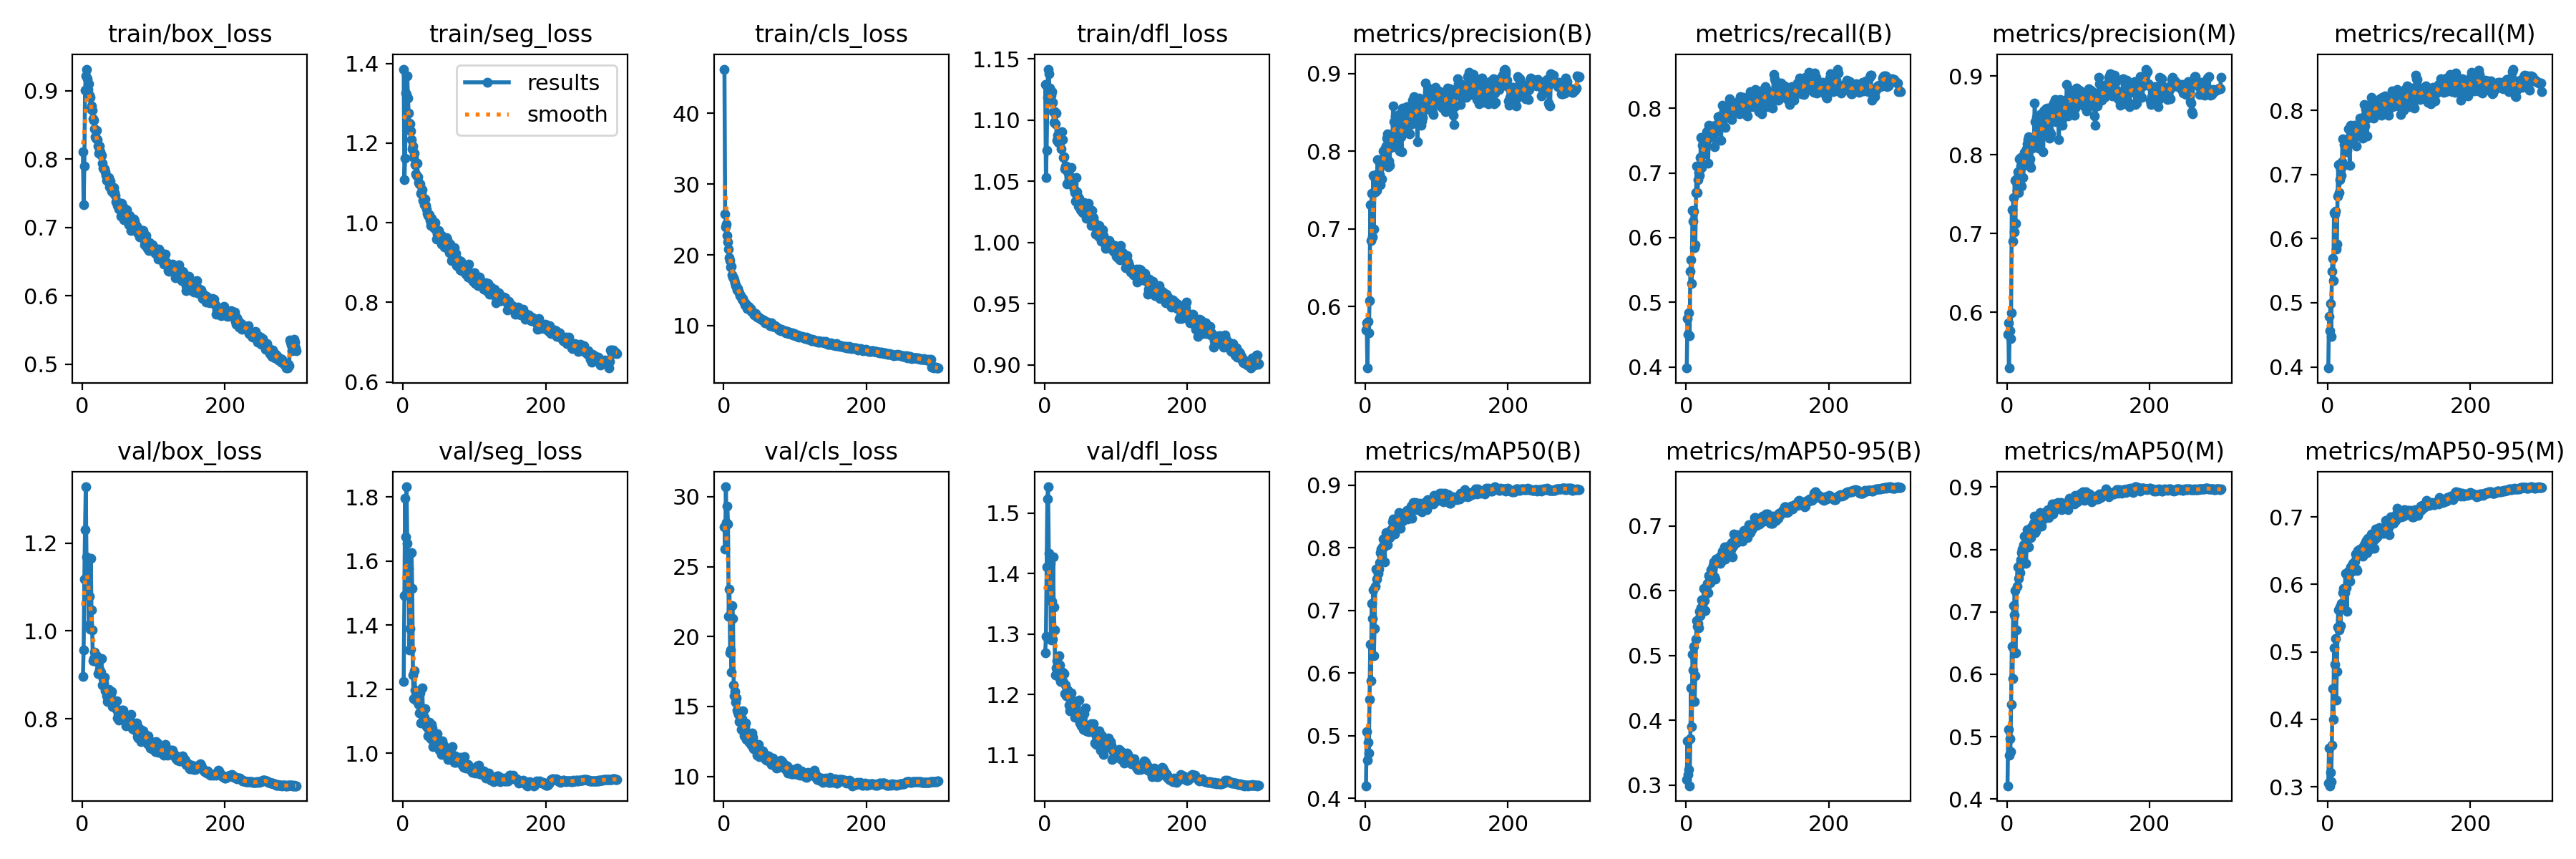

The table this chart was drawn from, first rows:
epoch, train/box_loss, train/seg_loss, train/cls_loss, train/dfl_loss, metrics/precision(B), metrics/recall(B), metrics/mAP50(B), metrics/mAP50-95(B), metrics/precision(M), metrics/recall(M), metrics/mAP50(M), metrics/mAP50-95(M), val/box_loss, val/seg_loss, val/cls_loss, val/dfl_loss, lr/pg0, lr/pg1, lr/pg2
1, 0.8104, 1.386, 46.27, 1.129, 0.5704, 0.3983, 0.4204, 0.308, 0.572, 0.3981, 0.4212, 0.3054, 0.8958, 1.224, 27.83, 1.269, 0.07006, 0.003326, 0.003326
2, 0.7336, 1.108, 25.76, 1.053, 0.5787, 0.4745, 0.5065, 0.3686, 0.5867, 0.4785, 0.5118, 0.358, 0.9565, 1.493, 26.25, 1.296, 0.04004, 0.006638, 0.006638
3, 0.79, 1.163, 23.96, 1.075, 0.521, 0.451, 0.4608, 0.316, 0.529, 0.4559, 0.4697, 0.3016, 1.119, 1.795, 30.7, 1.411, 0.009997, 0.009927, 0.009927
4, 0.9003, 1.326, 24.31, 1.119, 0.5807, 0.4836, 0.49, 0.324, 0.5768, 0.4993, 0.4971, 0.3218, 1.23, 1.675, 28.16, 1.523, 0.009901, 0.009901, 0.009901
5, 0.922, 1.323, 22.73, 1.142, 0.5665, 0.4478, 0.4729, 0.2988, 0.5665, 0.4474, 0.4754, 0.3073, 1.328, 1.832, 29.34, 1.543, 0.009901, 0.009901, 0.009901
6, 0.9315, 1.369, 21.83, 1.138, 0.6076, 0.548, 0.5587, 0.3712, 0.5991, 0.5486, 0.5522, 0.3612, 1.169, 1.655, 28.05, 1.434, 0.009868, 0.009868, 0.009868
7, 0.917, 1.313, 20.76, 1.126, 0.7307, 0.5661, 0.6463, 0.4497, 0.7299, 0.5691, 0.6447, 0.4452, 1.091, 1.494, 21.43, 1.36, 0.009835, 0.009835, 0.009835
8, 0.9022, 1.276, 19.63, 1.118, 0.6855, 0.5295, 0.5879, 0.3908, 0.6901, 0.5347, 0.5927, 0.4001, 1.162, 1.579, 23.38, 1.416, 0.009802, 0.009802, 0.009802
9, 0.9097, 1.25, 19.2, 1.12, 0.7457, 0.6425, 0.711, 0.5016, 0.7462, 0.6407, 0.71, 0.5055, 1.013, 1.324, 18.83, 1.29, 0.009769, 0.009769, 0.009769
10, 0.8932, 1.248, 18.23, 1.123, 0.6899, 0.6252, 0.6871, 0.4773, 0.7022, 0.6382, 0.6948, 0.4813, 1.079, 1.391, 19.02, 1.354, 0.009736, 0.009736, 0.009736
11, 0.8903, 1.23, 18.37, 1.115, 0.7692, 0.6407, 0.7335, 0.5135, 0.7673, 0.6431, 0.7336, 0.5197, 1.004, 1.325, 17.45, 1.291, 0.009703, 0.009703, 0.009703
12, 0.8733, 1.21, 17.2, 1.107, 0.6995, 0.5843, 0.6282, 0.4288, 0.7127, 0.5836, 0.6344, 0.4289, 1.165, 1.627, 22.2, 1.427, 0.00967, 0.00967, 0.00967
13, 0.8777, 1.185, 16.84, 1.098, 0.766, 0.5889, 0.6718, 0.4689, 0.7696, 0.5915, 0.6714, 0.471, 1.048, 1.515, 21.3, 1.344, 0.009637, 0.009637, 0.009637
14, 0.871, 1.192, 16.75, 1.107, 0.7473, 0.6692, 0.7385, 0.5253, 0.7546, 0.6664, 0.7406, 0.5363, 1.003, 1.245, 16.52, 1.307, 0.009604, 0.009604, 0.009604
15, 0.8588, 1.164, 16.45, 1.097, 0.7699, 0.7105, 0.7659, 0.5537, 0.7781, 0.7157, 0.772, 0.5618, 0.9319, 1.17, 15.77, 1.233, 0.009571, 0.009571, 0.009571
16, 0.8572, 1.175, 16.08, 1.105, 0.7492, 0.6695, 0.7497, 0.5448, 0.7517, 0.6715, 0.754, 0.533, 0.938, 1.257, 16.09, 1.244, 0.009538, 0.009538, 0.009538
17, 0.8446, 1.146, 15.62, 1.084, 0.7889, 0.6892, 0.7654, 0.5499, 0.7947, 0.6918, 0.7723, 0.566, 0.9518, 1.197, 15.28, 1.256, 0.009505, 0.009505, 0.009505
18, 0.8329, 1.123, 15.56, 1.087, 0.7632, 0.7012, 0.7598, 0.543, 0.7611, 0.7073, 0.7623, 0.5388, 0.937, 1.17, 15.59, 1.238, 0.009472, 0.009472, 0.009472
19, 0.8305, 1.119, 15.06, 1.082, 0.7881, 0.6968, 0.7663, 0.5684, 0.7966, 0.6992, 0.7789, 0.5721, 0.9308, 1.164, 14.72, 1.23, 0.009439, 0.009439, 0.009439
20, 0.8418, 1.15, 15.27, 1.087, 0.7695, 0.7239, 0.7764, 0.5621, 0.7858, 0.7195, 0.7832, 0.5672, 0.943, 1.19, 14.6, 1.264, 0.009406, 0.009406, 0.009406
21, 0.8288, 1.115, 14.85, 1.083, 0.7567, 0.7546, 0.7929, 0.5741, 0.7599, 0.7554, 0.795, 0.5881, 0.9318, 1.166, 14.43, 1.249, 0.009373, 0.009373, 0.009373
22, 0.8189, 1.101, 14.63, 1.083, 0.7863, 0.7087, 0.7987, 0.5864, 0.7898, 0.7139, 0.8009, 0.5939, 0.903, 1.153, 13.92, 1.221, 0.00934, 0.00934, 0.00934
23, 0.8084, 1.097, 14.21, 1.076, 0.7646, 0.7423, 0.7863, 0.5759, 0.7713, 0.7471, 0.7958, 0.5866, 0.9034, 1.126, 14.46, 1.228, 0.009307, 0.009307, 0.009307
24, 0.8194, 1.098, 14.22, 1.09, 0.7824, 0.7499, 0.802, 0.5846, 0.7866, 0.7526, 0.8072, 0.5877, 0.9133, 1.188, 14.17, 1.232, 0.009274, 0.009274, 0.009274
25, 0.8109, 1.073, 14, 1.084, 0.7997, 0.7291, 0.8145, 0.6037, 0.8032, 0.7438, 0.8218, 0.616, 0.9086, 1.096, 13.38, 1.237, 0.009241, 0.009241, 0.009241
26, 0.8062, 1.073, 13.71, 1.069, 0.7845, 0.7442, 0.8013, 0.5845, 0.8041, 0.7354, 0.8081, 0.5956, 0.9064, 1.127, 14.13, 1.22, 0.009208, 0.009208, 0.009208
27, 0.8049, 1.083, 13.8, 1.07, 0.7923, 0.7367, 0.7782, 0.5695, 0.7927, 0.7379, 0.7776, 0.5605, 0.9376, 1.205, 14.71, 1.235, 0.009175, 0.009175, 0.009175
28, 0.7938, 1.055, 13.43, 1.06, 0.8035, 0.7423, 0.8171, 0.6037, 0.8072, 0.7457, 0.8233, 0.6112, 0.8768, 1.128, 13.21, 1.201, 0.009142, 0.009142, 0.009142
29, 0.7861, 1.055, 13.32, 1.062, 0.8066, 0.7637, 0.8242, 0.6067, 0.8138, 0.7708, 0.8318, 0.6197, 0.8912, 1.113, 12.9, 1.215, 0.009109, 0.009109, 0.009109
30, 0.7871, 1.045, 12.95, 1.062, 0.8169, 0.7516, 0.816, 0.6111, 0.8191, 0.754, 0.8194, 0.6152, 0.8826, 1.113, 13.52, 1.198, 0.009076, 0.009076, 0.009076
31, 0.7856, 1.059, 13.08, 1.048, 0.822, 0.715, 0.8054, 0.5968, 0.8233, 0.7142, 0.8041, 0.6043, 0.8956, 1.139, 13.81, 1.203, 0.009043, 0.009043, 0.009043
32, 0.7809, 1.044, 12.77, 1.058, 0.7799, 0.7736, 0.8209, 0.6233, 0.7882, 0.7765, 0.8255, 0.6258, 0.8645, 1.094, 12.64, 1.207, 0.00901, 0.00901, 0.00901
33, 0.7757, 1.034, 12.44, 1.058, 0.7869, 0.768, 0.8191, 0.6213, 0.7944, 0.7762, 0.828, 0.6259, 0.8642, 1.085, 12.95, 1.196, 0.008977, 0.008977, 0.008977
34, 0.769, 1.023, 12.39, 1.05, 0.7821, 0.7648, 0.8162, 0.6128, 0.7839, 0.7677, 0.8187, 0.6194, 0.8529, 1.085, 12.91, 1.182, 0.008944, 0.008944, 0.008944
35, 0.7688, 1.018, 12.7, 1.054, 0.8098, 0.7644, 0.8278, 0.6321, 0.8182, 0.7688, 0.8357, 0.6309, 0.8396, 1.054, 12.89, 1.173, 0.008911, 0.008911, 0.008911
36, 0.7723, 1.018, 12.52, 1.054, 0.8045, 0.7666, 0.8282, 0.6292, 0.8087, 0.7707, 0.8329, 0.6245, 0.8657, 1.075, 12.43, 1.196, 0.008878, 0.008878, 0.008878
37, 0.7729, 1.02, 12.31, 1.061, 0.8094, 0.773, 0.8306, 0.634, 0.8104, 0.7765, 0.8374, 0.6322, 0.8679, 1.098, 12.65, 1.203, 0.008845, 0.008845, 0.008845
38, 0.7599, 1.006, 12.42, 1.047, 0.8153, 0.7678, 0.8417, 0.6394, 0.8195, 0.767, 0.8423, 0.6346, 0.8555, 1.064, 12.61, 1.179, 0.008812, 0.008812, 0.008812
39, 0.7676, 0.9926, 12.02, 1.048, 0.858, 0.7609, 0.8467, 0.6445, 0.8662, 0.7615, 0.8535, 0.6444, 0.8441, 1.045, 12.21, 1.189, 0.008779, 0.008779, 0.008779
40, 0.7571, 1.011, 12, 1.048, 0.838, 0.7409, 0.8219, 0.6218, 0.8423, 0.7446, 0.8272, 0.6228, 0.858, 1.091, 13.1, 1.187, 0.008746, 0.008746, 0.008746
41, 0.7536, 0.999, 11.89, 1.044, 0.806, 0.7723, 0.8227, 0.6186, 0.8135, 0.7764, 0.8297, 0.6205, 0.8627, 1.079, 12.8, 1.188, 0.008713, 0.008713, 0.008713
42, 0.7524, 1.004, 11.68, 1.041, 0.8456, 0.7701, 0.8424, 0.6495, 0.848, 0.7738, 0.8498, 0.6502, 0.8283, 1.02, 12, 1.162, 0.00868, 0.00868, 0.00868
43, 0.7507, 0.9882, 11.51, 1.034, 0.8346, 0.7752, 0.8454, 0.6495, 0.835, 0.7753, 0.8454, 0.644, 0.8381, 1.054, 12.18, 1.174, 0.008647, 0.008647, 0.008647
44, 0.7587, 0.99, 11.69, 1.053, 0.8377, 0.7678, 0.8469, 0.6434, 0.8373, 0.7726, 0.8474, 0.6475, 0.8343, 1.05, 12.35, 1.171, 0.008614, 0.008614, 0.008614
45, 0.7511, 1, 11.71, 1.042, 0.8068, 0.7869, 0.8463, 0.6476, 0.8086, 0.7883, 0.8487, 0.652, 0.8318, 1.038, 12.29, 1.165, 0.008581, 0.008581, 0.008581
46, 0.7466, 0.9825, 11.45, 1.038, 0.8205, 0.7844, 0.845, 0.6492, 0.8274, 0.7849, 0.8506, 0.645, 0.8402, 1.043, 11.91, 1.165, 0.008548, 0.008548, 0.008548
47, 0.7376, 0.9591, 11.16, 1.03, 0.8474, 0.771, 0.8564, 0.6521, 0.8511, 0.7738, 0.8597, 0.6506, 0.8238, 1.033, 11.52, 1.161, 0.008515, 0.008515, 0.008515
48, 0.7387, 0.9716, 11.26, 1.036, 0.8005, 0.7881, 0.8426, 0.6426, 0.839, 0.7579, 0.8482, 0.6431, 0.841, 1.06, 12.06, 1.19, 0.008482, 0.008482, 0.008482
49, 0.7327, 0.9657, 11.18, 1.03, 0.8306, 0.7505, 0.8316, 0.6494, 0.838, 0.7562, 0.8374, 0.6422, 0.8025, 1.026, 12.28, 1.153, 0.008449, 0.008449, 0.008449
50, 0.7363, 0.9811, 11.1, 1.026, 0.8183, 0.7821, 0.8496, 0.6561, 0.8245, 0.7893, 0.8554, 0.6569, 0.8114, 1.032, 11.42, 1.158, 0.008416, 0.008416, 0.008416
51, 0.7267, 0.9691, 11.03, 1.026, 0.7989, 0.805, 0.8477, 0.6609, 0.8038, 0.8092, 0.8549, 0.6591, 0.7967, 1.009, 11.46, 1.148, 0.008383, 0.008383, 0.008383
52, 0.7298, 0.9573, 11, 1.027, 0.8558, 0.7726, 0.8427, 0.6478, 0.8559, 0.7754, 0.8488, 0.6485, 0.8134, 1.036, 11.59, 1.148, 0.00835, 0.00835, 0.00835
53, 0.729, 0.9691, 10.87, 1.024, 0.8246, 0.7956, 0.8528, 0.6626, 0.83, 0.8022, 0.8569, 0.6631, 0.8085, 1.005, 11.6, 1.154, 0.008317, 0.008317, 0.008317
54, 0.7165, 0.9456, 10.77, 1.026, 0.8301, 0.7913, 0.8519, 0.6679, 0.8316, 0.7932, 0.8592, 0.6649, 0.8033, 0.9969, 11.69, 1.142, 0.008284, 0.008284, 0.008284
55, 0.7351, 0.9652, 10.79, 1.033, 0.8395, 0.7708, 0.8486, 0.6494, 0.8582, 0.7603, 0.8518, 0.6466, 0.8193, 1.039, 11.81, 1.168, 0.008251, 0.008251, 0.008251
56, 0.7192, 0.9481, 10.77, 1.031, 0.8397, 0.7927, 0.8546, 0.6625, 0.8447, 0.7883, 0.855, 0.6683, 0.8044, 1.015, 11.53, 1.145, 0.008218, 0.008218, 0.008218
57, 0.7302, 0.9559, 10.65, 1.03, 0.8535, 0.7855, 0.8552, 0.6676, 0.8593, 0.7899, 0.8625, 0.6663, 0.8199, 1.025, 11.61, 1.178, 0.008185, 0.008185, 0.008185
58, 0.7108, 0.9387, 10.39, 1.02, 0.8572, 0.791, 0.8605, 0.668, 0.8578, 0.7933, 0.8637, 0.6653, 0.7993, 1.019, 11.24, 1.139, 0.008152, 0.008152, 0.008152
59, 0.7247, 0.9444, 10.51, 1.024, 0.8261, 0.7869, 0.8461, 0.6544, 0.8317, 0.7922, 0.8515, 0.6526, 0.7985, 1.013, 11.46, 1.146, 0.008119, 0.008119, 0.008119
60, 0.7267, 0.9615, 10.41, 1.029, 0.8233, 0.7936, 0.8503, 0.6571, 0.8213, 0.8015, 0.8551, 0.6587, 0.802, 1.002, 11.14, 1.149, 0.008086, 0.008086, 0.008086
... 240 more rows
